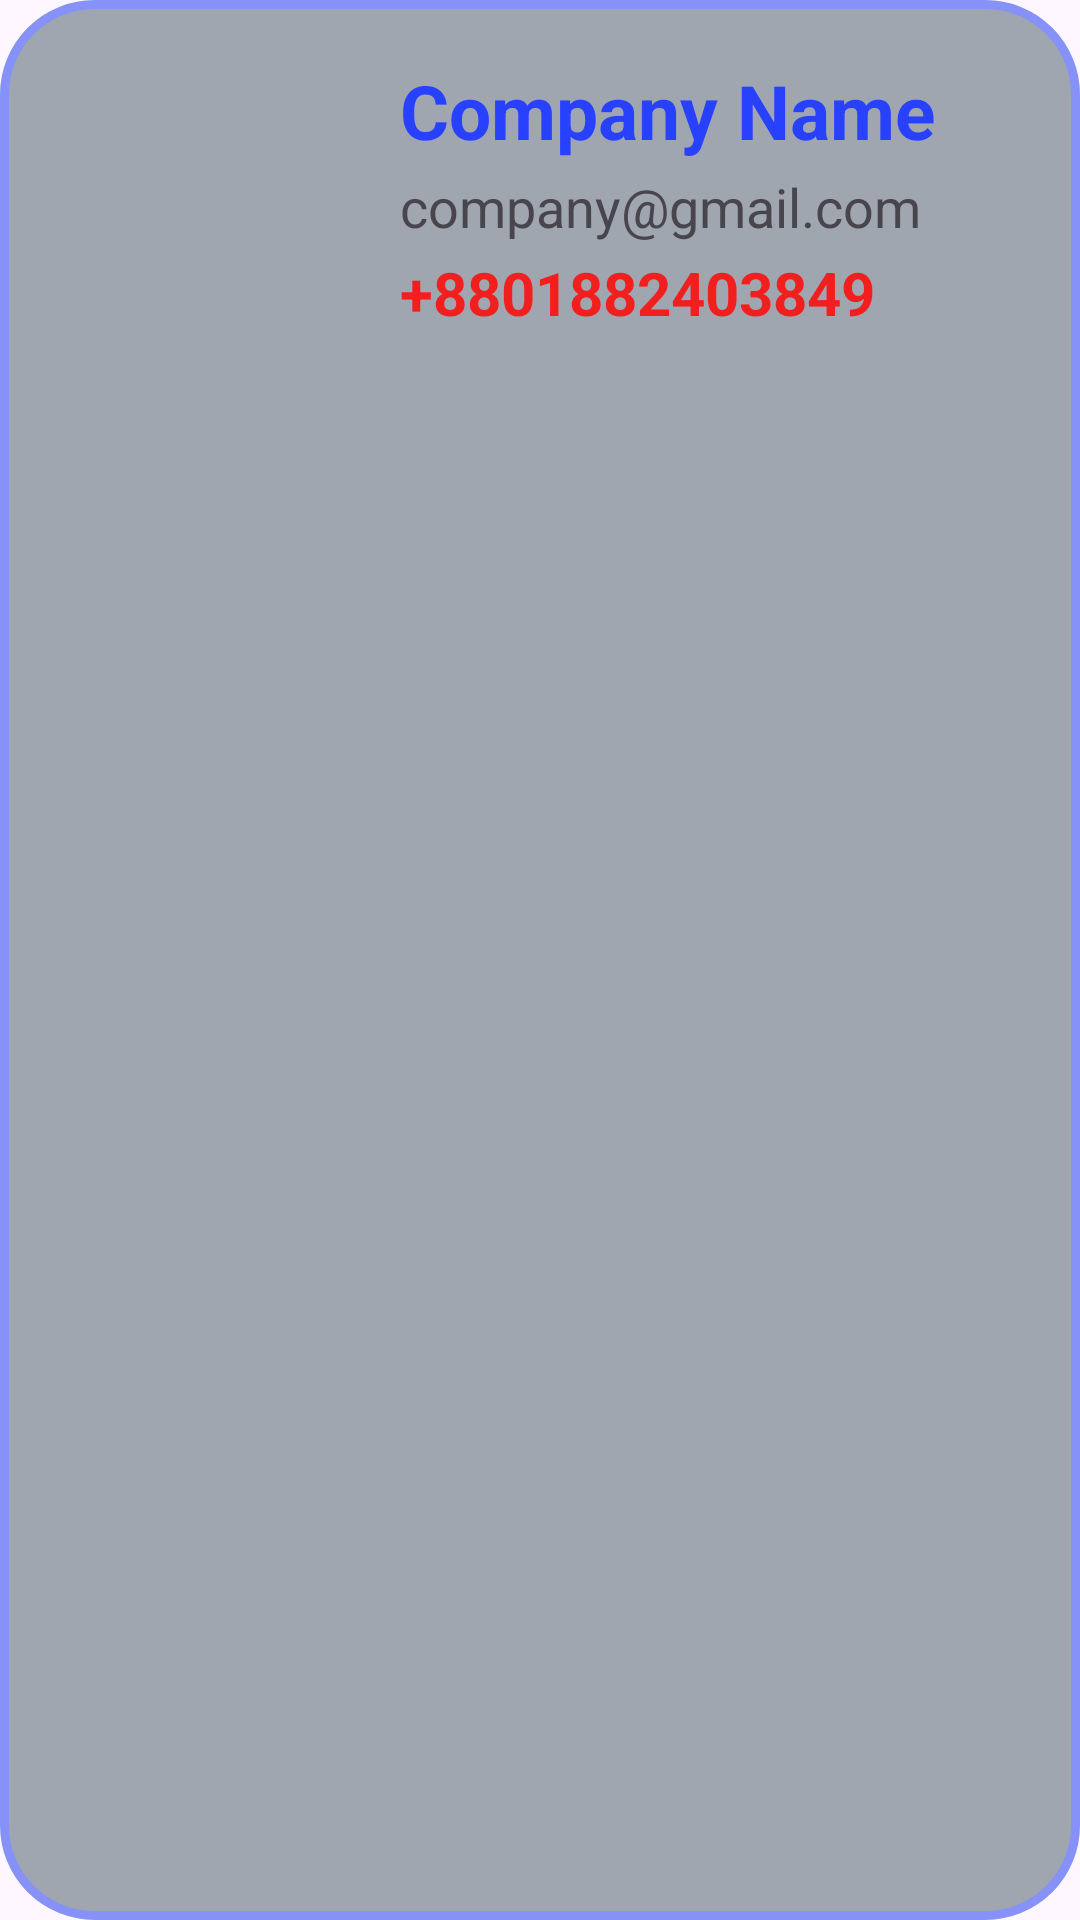

The Android layout XML behind this screen, and the referenced resources:
<!-- AndroidManifest.xml: application theme Theme.RideX -->
<!-- res/layout/rent_item.xml -->
<?xml version="1.0" encoding="utf-8"?>
<LinearLayout
    xmlns:android="http://schemas.android.com/apk/res/android"
    android:layout_width="match_parent"
    android:layout_height="130dp"
    android:orientation="horizontal"
    android:background="@drawable/itemshape">
    <ImageView
        android:id="@+id/com_img"
        android:layout_width="0dp"
        android:layout_height="match_parent"
        android:src="@drawable/rent1"
        android:layout_marginLeft="10dp"
        android:layout_marginTop="20dp"
        android:layout_marginBottom="20dp"
        android:layout_weight="1"
        />
    <LinearLayout
        android:layout_width="0dp"
        android:layout_height="match_parent"
        android:orientation="vertical"
        android:layout_margin="20dp"
        android:layout_weight="2">

        <TextView
            android:id="@+id/com_name"
            android:layout_width="match_parent"
            android:layout_height="wrap_content"
            android:text="Company Name"
            android:textColor="#2841FF"
            android:textSize="25sp"
            android:layout_marginBottom="3dp"
            android:textStyle="bold"/>
        <TextView
            android:id="@+id/com_email"
            android:layout_width="match_parent"
            android:layout_height="wrap_content"
            android:layout_marginBottom="3dp"
            android:text="company@gmail.com"
            android:textSize="18sp"
            />
        <TextView
            android:id="@+id/com_phone"
            android:layout_width="match_parent"
            android:layout_height="wrap_content"
            android:text="+8801882403849"
            android:textColor="#F21F1F"
            android:textSize="20sp"
            android:textStyle="bold"/>

    </LinearLayout>
</LinearLayout>
<!-- resources referenced by this layout -->
<resources>
  <!-- drawable itemshape (drawable) -->
  <?xml version="1.0" encoding="utf-8"?>
  <shape xmlns:android="http://schemas.android.com/apk/res/android"
      android:shape="rectangle">
      <solid
          android:color="#9FA6AF"
          />
      <stroke
          android:width="3dp"
          android:color="@color/lavender"/>
      <corners
          android:radius="30dp"/>
  
  </shape>
  <style name="Theme.RideX" parent="Base.Theme.RideX" />
  <color name="lavender">#8692f7</color>
  <style name="Base.Theme.RideX" parent="Theme.Material3.DayNight.NoActionBar">
          
          
      </style>
</resources>
